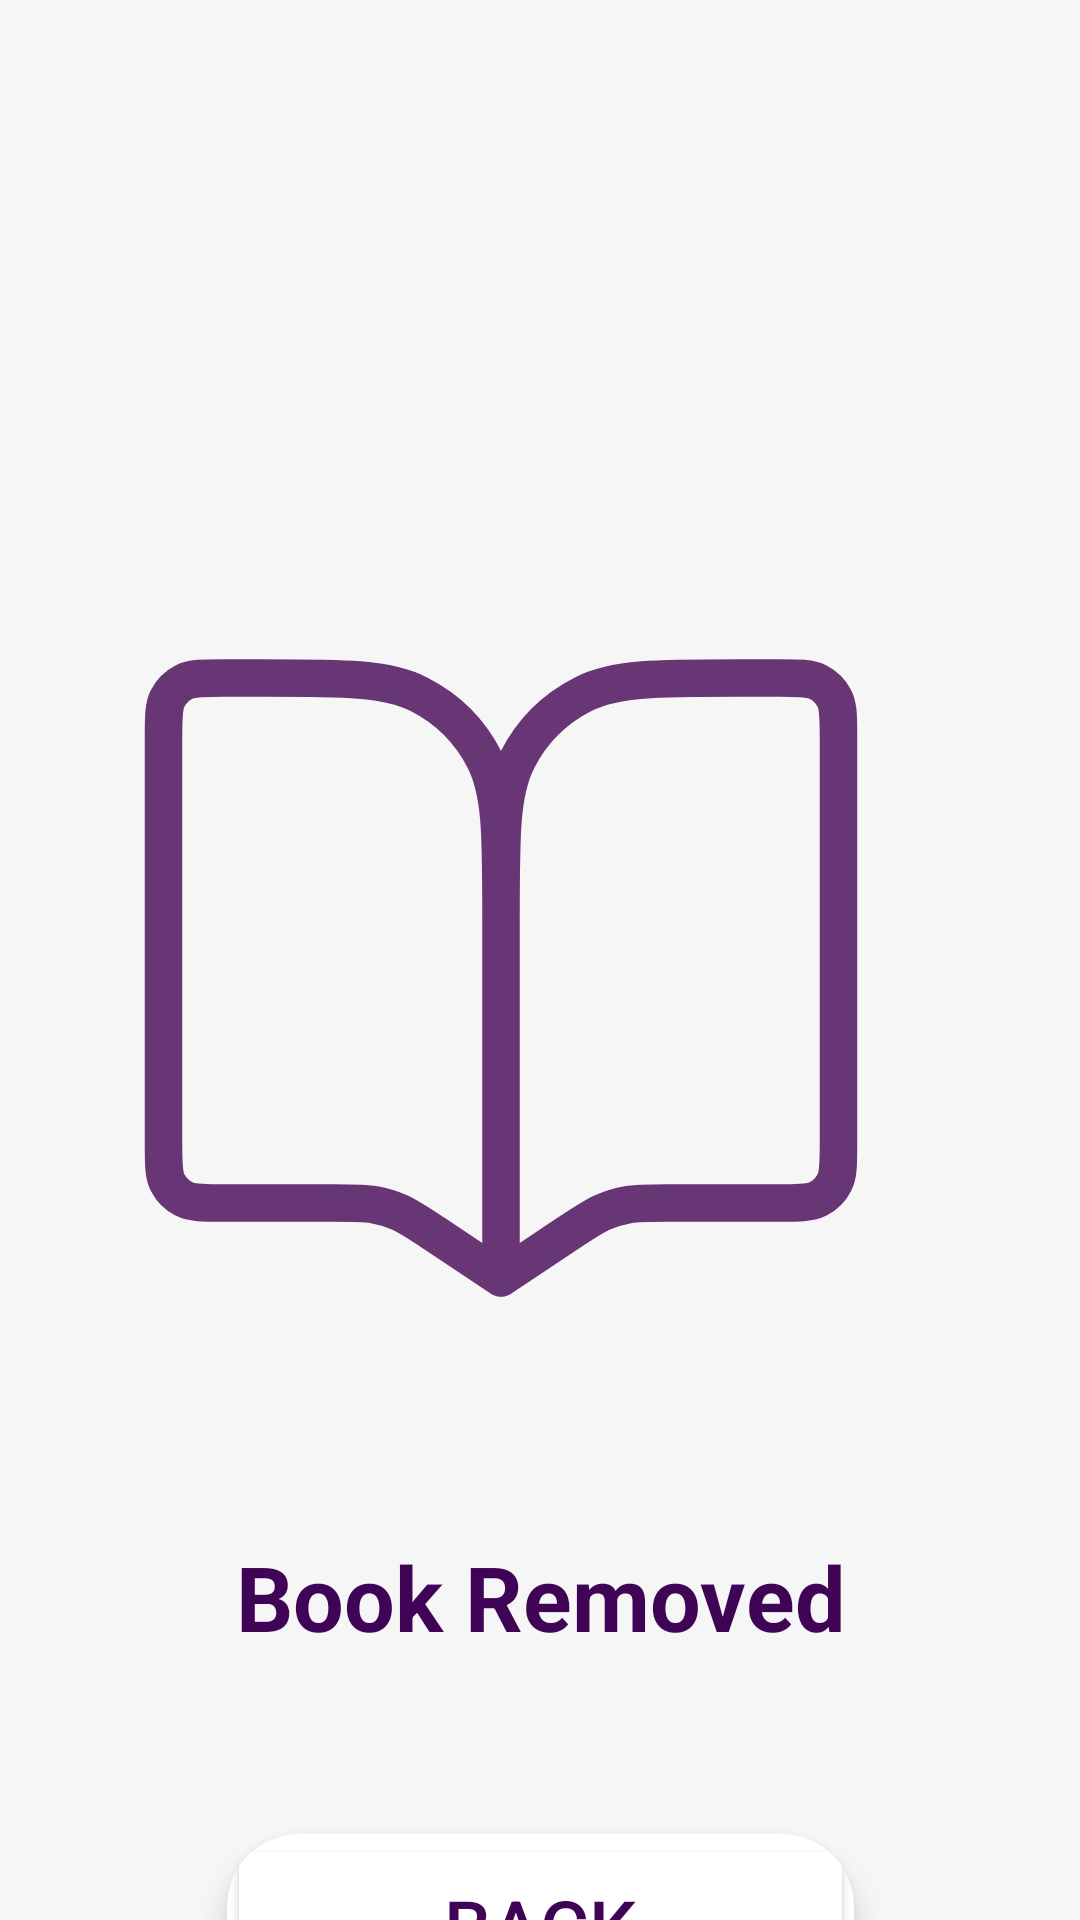

Layout XML and referenced resources for this Android screen:
<!-- AndroidManifest.xml: application theme Theme.Storysphere_Appbar -->
<!-- res/layout/activity_delete_book.xml -->
<?xml version="1.0" encoding="utf-8"?>
<androidx.constraintlayout.widget.ConstraintLayout xmlns:android="http://schemas.android.com/apk/res/android"
    xmlns:app="http://schemas.android.com/apk/res-auto"
    xmlns:tools="http://schemas.android.com/tools"
    android:id="@+id/main"
    android:layout_width="match_parent"
    android:layout_height="match_parent"
    android:background="#F6F6F6"
    tools:context=".DeleteBook">

    <ImageView
        android:id="@+id/imageView8"
        android:layout_width="300dp"
        android:layout_height="300dp"
        android:layout_marginStart="201dp"
        android:layout_marginTop="176dp"
        android:layout_marginEnd="126dp"
        app:layout_constraintEnd_toEndOf="parent"
        app:layout_constraintHorizontal_bias="0.69"
        app:layout_constraintStart_toStartOf="parent"
        app:layout_constraintTop_toTopOf="parent"
        app:srcCompat="@drawable/ic_book" />

    <TextView
        android:id="@+id/textView12"
        android:layout_width="wrap_content"
        android:layout_height="wrap_content"
        android:layout_marginStart="170dp"
        android:layout_marginTop="512dp"
        android:layout_marginEnd="170dp"
        android:text="Book Removed"
        android:textAlignment="center"
        android:textColor="@color/darkpurple"
        android:textSize="30sp"
        android:textStyle="bold"
        app:layout_constraintEnd_toEndOf="parent"
        app:layout_constraintStart_toStartOf="parent"
        app:layout_constraintTop_toTopOf="parent" />

    <androidx.cardview.widget.CardView
        android:layout_width="209dp"
        android:layout_height="61dp"
        android:layout_margin="16dp"
        app:cardCornerRadius="24dp"
        app:cardElevation="6dp"
        app:layout_constraintEnd_toEndOf="parent"
        app:layout_constraintStart_toStartOf="parent"
        app:layout_constraintTop_toBottomOf="@+id/space">

        <Button
            android:layout_width="match_parent"
            android:layout_height="match_parent"
            android:backgroundTint="@android:color/white"
            android:text="Back"
            android:textColor="@color/darkpurple"
            android:textSize="25sp" />
    </androidx.cardview.widget.CardView>

    <Space
        android:id="@+id/space"
        android:layout_width="48dp"
        android:layout_height="31dp"
        android:layout_marginStart="172dp"
        android:layout_marginTop="12dp"
        android:layout_marginEnd="213dp"
        app:layout_constraintEnd_toEndOf="parent"
        app:layout_constraintHorizontal_bias="0.0"
        app:layout_constraintStart_toStartOf="parent"
        app:layout_constraintTop_toBottomOf="@+id/textView12" />

</androidx.constraintlayout.widget.ConstraintLayout>
<!-- resources referenced by this layout -->
<resources>
  <color name="darkpurple">#400457</color>
  <!-- drawable ic_book (drawable) -->
  <vector xmlns:android="http://schemas.android.com/apk/res/android"
      android:width="100dp"
      android:height="100dp"
      android:viewportWidth="24"
      android:viewportHeight="24">
    <path
        android:pathData="M12,10.4V20M12,10.4C12,8.16 12,7.04 11.564,6.184C11.181,5.431 10.569,4.819 9.816,4.436C8.96,4 7.84,4 5.6,4H4.6C4.04,4 3.76,4 3.546,4.109C3.358,4.205 3.205,4.358 3.109,4.546C3,4.76 3,5.04 3,5.6V16.4C3,16.96 3,17.24 3.109,17.454C3.205,17.642 3.358,17.795 3.546,17.891C3.76,18 4.04,18 4.6,18H7.547C8.087,18 8.357,18 8.618,18.047C8.85,18.088 9.076,18.156 9.292,18.251C9.535,18.357 9.76,18.507 10.209,18.806L12,20M12,10.4C12,8.16 12,7.04 12.436,6.184C12.819,5.431 13.431,4.819 14.184,4.436C15.04,4 16.16,4 18.4,4H19.4C19.96,4 20.24,4 20.454,4.109C20.642,4.205 20.795,4.358 20.891,4.546C21,4.76 21,5.04 21,5.6V16.4C21,16.96 21,17.24 20.891,17.454C20.795,17.642 20.642,17.795 20.454,17.891C20.24,18 19.96,18 19.4,18H16.453C15.913,18 15.643,18 15.382,18.047C15.15,18.088 14.924,18.156 14.708,18.251C14.465,18.357 14.24,18.507 13.791,18.806L12,20"
        android:strokeLineJoin="round"
        android:strokeWidth="1"
        android:fillColor="#00000000"
        android:strokeColor="#683675"
        android:strokeLineCap="round"/>
  </vector>
  <style name="Theme.Storysphere_Appbar" parent="Base.Theme.Storysphere_Appbar" />
  <style name="Base.Theme.Storysphere_Appbar" parent="Theme.Material3.DayNight.NoActionBar">
          
          
      </style>
</resources>
